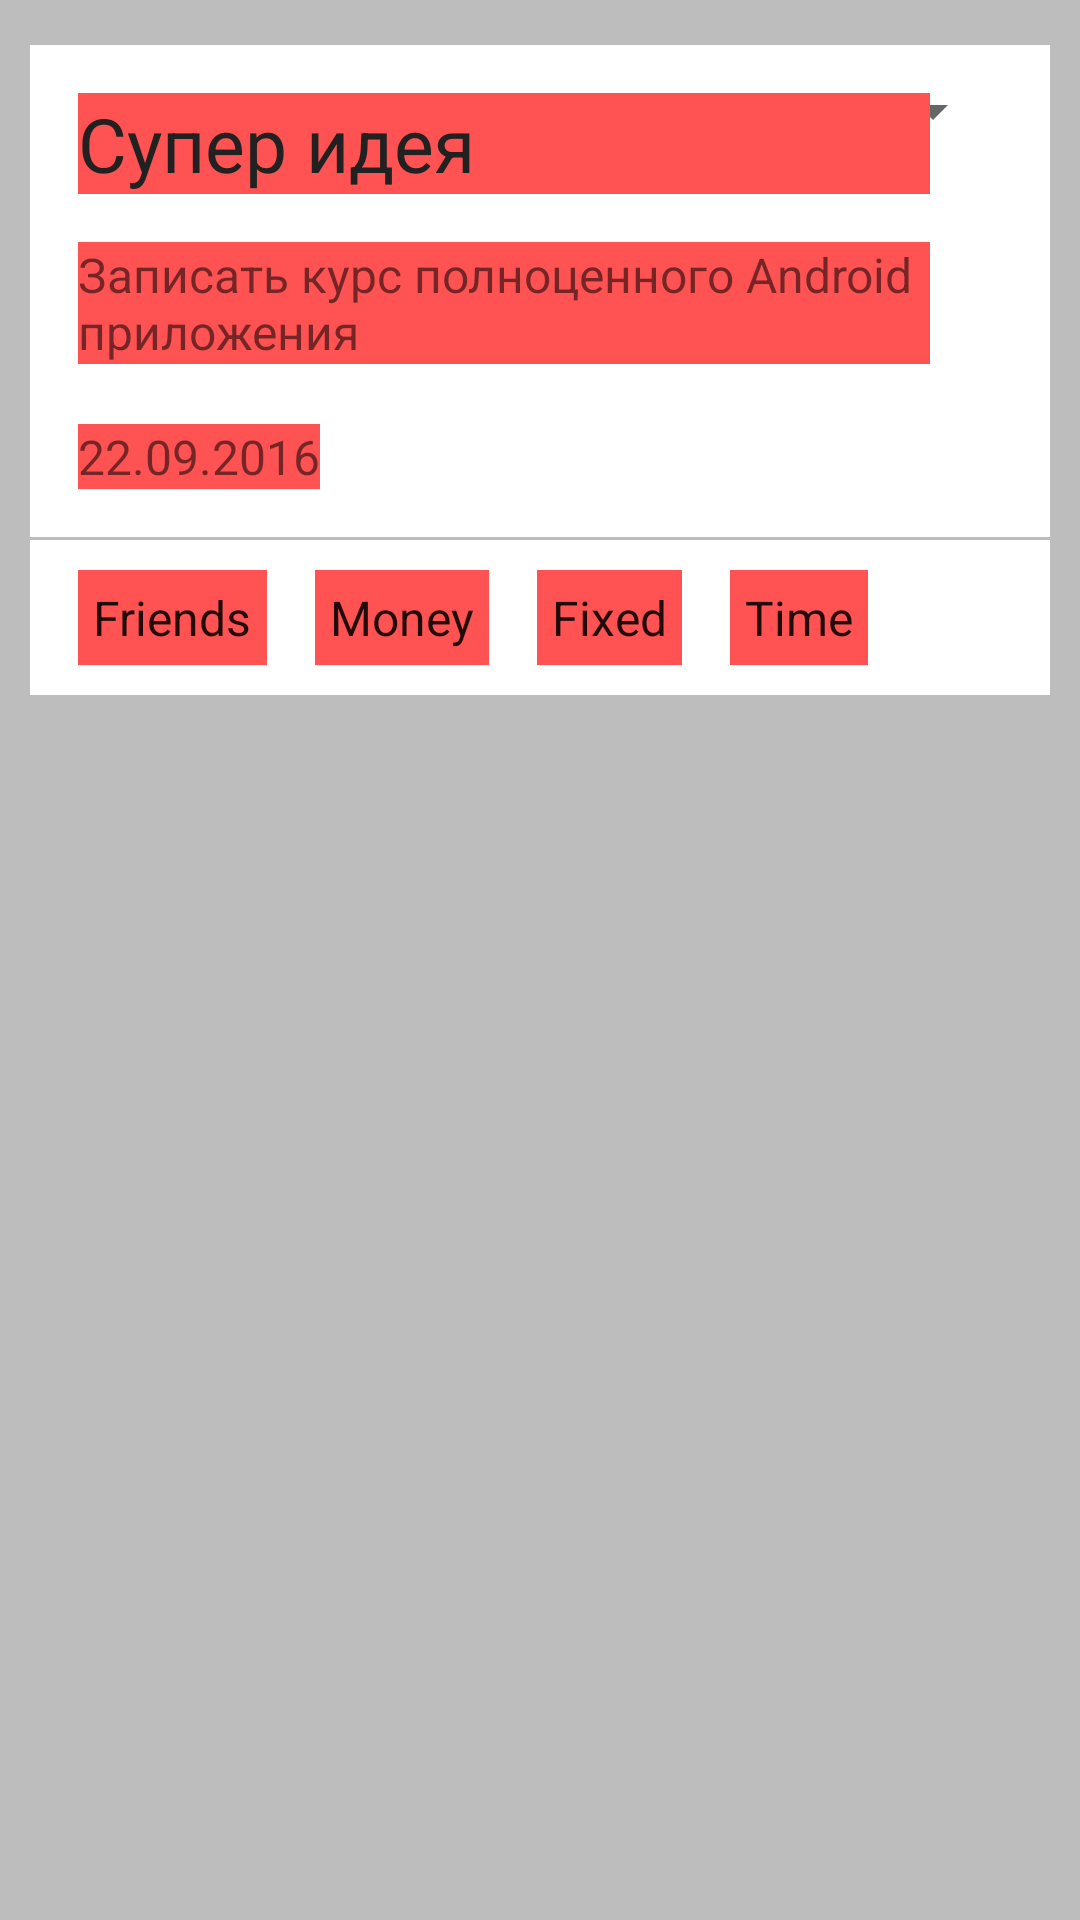

Produce the Android XML layout that renders to this screen, including the resource entries it uses.
<!-- AndroidManifest.xml: application theme AppTheme -->
<!-- res/layout/to_do_item.xml -->
<?xml version="1.0" encoding="utf-8"?>
<RelativeLayout xmlns:android="http://schemas.android.com/apk/res/android"
    xmlns:tools="http://schemas.android.com/tools"
    android:id="@+id/activity_main"
    android:layout_width="match_parent"
    android:layout_height="wrap_content"
    android:background="@color/divider"
    android:paddingBottom="10dp"
    tools:context=".ui.MainActivity">


    <RelativeLayout
        android:id="@+id/to_do_item_relative_layout"
        android:layout_width="match_parent"
        android:layout_height="wrap_content"
        android:layout_marginLeft="10dp"
        android:layout_marginRight="10dp"
        android:layout_marginTop="15dp"
        android:background="@color/icons">


        <TextView
            android:id="@+id/text_view_title"
            android:layout_width="match_parent"
            android:layout_height="wrap_content"
            android:layout_marginBottom="16dp"
            android:layout_marginLeft="16dp"
            android:layout_marginRight="40dp"
            android:layout_marginTop="16dp"
            android:background="@color/accent"
            android:text="Супер идея"

            android:textColor="@color/primary_text"
            android:textSize="25sp" />


        <TextView
            android:id="@+id/text_view_content"
            android:layout_width="match_parent"
            android:layout_height="wrap_content"
            android:layout_below="@id/text_view_title"
            android:layout_marginBottom="20dp"
            android:layout_marginLeft="16dp"
            android:layout_marginRight="40dp"
            android:background="@color/accent"
            android:text="Записать курс полноценного Android приложения"
            android:textSize="16sp" />


        <TextView
            android:id="@+id/text3"
            android:layout_width="wrap_content"
            android:layout_height="wrap_content"
            android:layout_below="@id/text_view_content"
            android:layout_marginBottom="16dp"
            android:layout_marginLeft="16dp"
            android:layout_marginRight="32dp"
            android:background="@color/accent"
            android:text="22.09.2016"
            android:textSize="16sp" />

        <Spinner
            android:id="@+id/spinner"
            android:layout_width="30dp"
            android:layout_height="wrap_content"
            android:layout_alignParentRight="true"
            android:layout_marginRight="15dp"
            android:layout_marginTop="10dp" />


    </RelativeLayout>

    <LinearLayout
        android:id="@+id/to_do_item_lianer_layout"
        android:layout_width="match_parent"
        android:layout_height="wrap_content"
        android:layout_below="@+id/to_do_item_relative_layout"
        android:layout_marginLeft="10dp"
        android:layout_marginRight="10dp"
        android:layout_marginTop="1dp"
        android:background="@color/icons"
        android:orientation="horizontal">


        <TextView

            style="@style/AppTheme.TextTag"
            android:background="@color/accent"
            android:text="Friends" />

        <TextView

            style="@style/AppTheme.TextTag"
            android:background="@color/accent"
            android:text="Money" />

        <TextView

            style="@style/AppTheme.TextTag"
            android:background="@color/accent"
            android:text="Fixed" />

        <TextView

            style="@style/AppTheme.TextTag"
            android:background="@color/accent"
            android:text="Time" />


    </LinearLayout>


</RelativeLayout>
<!-- resources referenced by this layout -->
<resources>
  <color name="accent">#FF5252</color>
  <color name="divider">#BDBDBD</color>
  <color name="icons">#FFFFFF</color>
  <color name="primary_text">#212121</color>
  <style name="AppTheme.TextTag">
          <item name="android:textSize">16sp</item>
          <item name="android:layout_marginTop">10dp</item>
          <item name="android:layout_marginLeft">16dp</item>
          <item name="android:layout_width">wrap_content</item>
          <item name="android:layout_height">wrap_content</item>
          <item name="android:layout_marginBottom">10dp</item>
          <item name="android:padding">5dp</item>
      </style>
  <style name="AppTheme" parent="Theme.AppCompat.Light.NoActionBar">
          
          <item name="colorPrimary">@color/colorPrimary</item>
          <item name="colorPrimaryDark">@color/colorPrimaryDark</item>
          <item name="windowActionBar">true</item>
      </style>
  <color name="colorPrimary">#607D8B</color>
  <color name="colorPrimaryDark">#455A64</color>
</resources>
